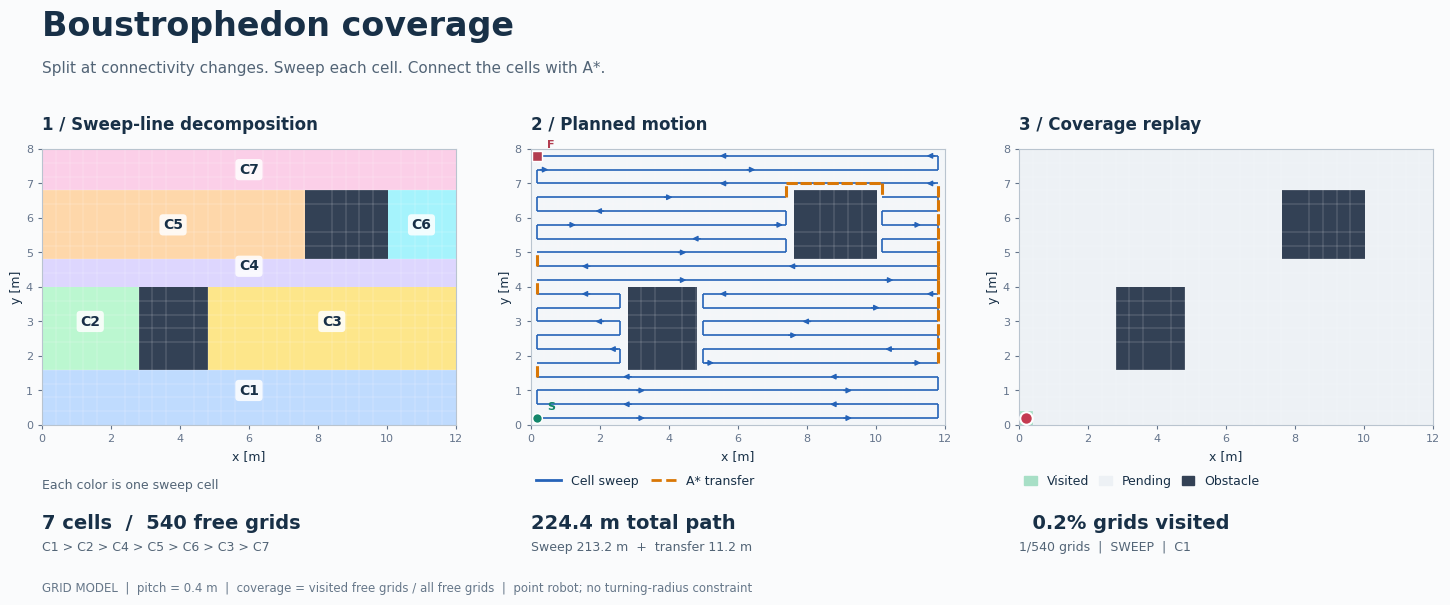

The matplotlib source for this figure:
#!/usr/bin/env python3
"""弓形覆盖路径规划：离散 Boustrophedon 分区 + 区内往返 + 区间 A*。

依赖：python -m pip install numpy matplotlib pillow
运行：python boustrophedon_demo.py
空矩形：python boustrophedon_demo.py --scene empty
保存：python boustrophedon_demo.py --gif demo.gif --png overview.png --no-show

教学模型：
  * free[y, x] == True 表示机器人中心可以访问的栅格；使用四邻接移动。
  * 覆盖率 = 已访问的不同自由栅格 / 全部自由栅格，不等同于圆形清洁盘的扫掠面积。
  * 逐行分区使用区间重叠关系；只有一对一连接才延续原子区域。
  * 在每个子区域内扫描全部行。栅格分辨率同时是相邻扫描行间距。
  * 区域顺序按到入口的 A* 路径长度贪心选择，不保证全局最短。
  * 未模拟机器人外形、障碍物膨胀、速度或最小转弯半径。
  * 地图必须是单个四连通自由区域；不连通时显式报错。

参考：Choset & Pignon, Coverage Path Planning: The Boustrophedon
Decomposition (1997), https://publications.ri.cmu.edu/
coverage-path-planning-the-boustrophedon-decomposition
"""

from __future__ import annotations

import argparse
import heapq
from dataclasses import dataclass
from pathlib import Path

import numpy as np

Point = tuple[int, int]  # (x, y)，数组访问顺序则是 [y, x]
Row = tuple[int, int, int]  # (y, x_left, x_right)，左右端点均包含


def make_map(scene: str) -> np.ndarray:
    """修改这里即可设置自己的地图；默认 30 列、20 行、两个矩形障碍。"""
    free = np.ones((20, 30), dtype=bool)
    if scene == "obstacles":
        free[4:10, 7:12] = False
        free[12:17, 19:25] = False
    return free


def row_intervals(row: np.ndarray) -> list[tuple[int, int]]:
    """把一行的 True 切成连续区间，例如 110111 -> [(0,1), (3,5)]。"""
    changes = np.diff(np.r_[0, row.astype(np.int8), 0])
    return list(zip(np.flatnonzero(changes == 1), np.flatnonzero(changes == -1) - 1))  # type: ignore


def decompose(free: np.ndarray) -> tuple[np.ndarray, list[list[Row]]]:
    """从下向上扫线：区间出生、消失、分裂或合并时结束/新建子区域。

    关键是比较相邻两行的连接关系，而不仅比较区间数量。
    labels[y,x] 为子区域编号，障碍物为 -1；cells 保存各区的扫描行。
    """
    labels = np.full(free.shape, -1, dtype=int)
    cells: list[list[Row]] = []
    previous: list[tuple[int, int, int]] = []  # (left, right, cell_id)
    for y, row in enumerate(free):
        intervals = row_intervals(row)
        parents = [
            [
                j
                for j, (pl, pr, _) in enumerate(previous)
                if max(left, pl) <= min(right, pr)
            ]
            for left, right in intervals
        ]
        child_count = [
            sum(j in group for group in parents) for j in range(len(previous))
        ]
        current = []
        for (left, right), group in zip(intervals, parents):
            if len(group) == 1 and child_count[group[0]] == 1:
                cell_id = previous[group[0]][2]
            else:
                cell_id = len(cells)
                cells.append([])
            labels[y, left : right + 1] = cell_id
            cells[cell_id].append((y, int(left), int(right)))
            current.append((left, right, cell_id))
        previous = current
    return labels, cells


def astar(free: np.ndarray, start: Point, goal: Point) -> list[Point] | None:
    """四邻接 A*：只负责两点间连接，不负责决定哪些区域需要覆盖。"""
    h, w = free.shape

    def distance(p):
        return abs(p[0] - goal[0]) + abs(p[1] - goal[1])

    queue = [(distance(start), 0, start)]
    cost = {start: 0}
    parent: dict[Point, Point] = {}
    while queue:
        _, g, point = heapq.heappop(queue)
        if g != cost[point]:
            continue
        if point == goal:
            path = [point]
            while point != start:
                point = parent[point]
                path.append(point)
            return path[::-1]
        x, y = point
        for dx, dy in ((1, 0), (0, 1), (-1, 0), (0, -1)):
            q = (x + dx, y + dy)
            nx, ny = q
            if not (0 <= nx < w and 0 <= ny < h and free[ny, nx]):
                continue
            ng = g + 1
            if ng < cost.get(q, float("inf")):
                cost[q] = ng
                parent[q] = point
                heapq.heappush(queue, (ng + distance(q), ng, q))
    return None


def sweep_cell(
    rows: list[Row], mask: np.ndarray, top_down: bool, start_right: bool
) -> list[Point]:
    """生成区内弓形路径：当前行左->右，下一行右->左，交替往返。

    相邻行边界不齐时，使用限制在本区域内的 A* 连接行端点。
    四种 (top_down, start_right) 组合对应四个入口方向。
    """
    ordered = rows[::-1] if top_down else rows
    path: list[Point] = []
    for i, (y, left, right) in enumerate(ordered):
        xs = range(left, right + 1)
        if start_right ^ bool(i % 2):
            xs = range(right, left - 1, -1)
        strip = [(x, y) for x in xs]
        if path:
            connector = astar(mask, path[-1], strip[0])
            if connector is None:
                raise RuntimeError("子区域内部不连通，请检查分区。")
            path.extend(connector[1:])
            path.extend(strip[1:])
        else:
            path.extend(strip)
    return path


@dataclass
class Plan:
    labels: np.ndarray
    cells: list[list[Row]]
    path: np.ndarray
    transit: np.ndarray  # transit[k]：到达 path[k] 的边是否为区间连接
    order: list[int]


def plan_coverage(free: np.ndarray, start: Point) -> Plan:
    """生成候选区内路径，并贪心选择最近的下一个区域入口。"""
    if free.ndim != 2 or not free.any():
        raise ValueError("地图需要是非空二维自由栅格图。")
    x, y = start
    h, w = free.shape
    if not (0 <= x < w and 0 <= y < h and free[y, x]):
        raise ValueError("起点必须位于自由栅格。")
    labels, cells = decompose(free)
    candidates = {
        cid: [
            sweep_cell(rows, labels == cid, top_down, start_right)
            for top_down in (False, True)
            for start_right in (False, True)
        ]
        for cid, rows in enumerate(cells)
    }
    path, transit, order = [start], [False], []
    while candidates:
        best = None
        for cid, routes in candidates.items():
            for index, route in enumerate(routes):
                link = astar(free, path[-1], route[0])
                if link is None:
                    continue
                key = (len(link), cid, index)  # 后两项保证结果可复现
                if best is None or key < best[0]:
                    best = (key, cid, route, link)
        if best is None:
            raise ValueError("存在起点无法到达的自由区域；无法用一条路径覆盖。")
        _, cid, route, link = best
        path.extend(link[1:])
        transit.extend([True] * (len(link) - 1))
        path.extend(route[1:])
        transit.extend([False] * (len(route) - 1))
        order.append(cid)
        del candidates[cid]
    return Plan(
        labels,
        cells,
        np.asarray(path, dtype=int),
        np.asarray(transit, dtype=bool),
        order,
    )


def validate(free: np.ndarray, plan: Plan) -> dict:
    """检查实际路径上的每一步，不能用计划覆盖面积代替实际访问率。"""
    p = plan.path
    if not np.all(free[p[:, 1], p[:, 0]]):
        raise AssertionError("路径进入障碍物。")
    if not np.all(np.abs(np.diff(p, axis=0)).sum(axis=1) == 1):
        raise AssertionError("路径存在跳跃或重复相邻点。")
    visited = np.zeros_like(free)
    visited[p[:, 1], p[:, 0]] = True
    if not np.array_equal(visited, free):
        raise AssertionError("存在遗漏的自由栅格。")
    return {
        "free_grids": int(free.sum()),
        "visited_grids": int(visited.sum()),
        "cells": len(plan.cells),
        "steps": len(p) - 1,
        "transit_steps": int(plan.transit.sum()),
        "revisits": len(p) - int(visited.sum()),
    }


def make_figure(free: np.ndarray, plan: Plan, resolution: float):
    """三联图：分区结果、完整路径、实际覆盖过程。图内英文以避免字体依赖。"""
    import matplotlib.pyplot as plt
    from matplotlib.collections import LineCollection
    from matplotlib.colors import ListedColormap
    from matplotlib.lines import Line2D
    from matplotlib.patches import Patch

    ink, blue, orange = "#183047", "#2563b8", "#d97706"
    wall, blank, covered = "#334155", "#edf1f5", "#a7dfc6"
    palette = [
        "#bfdbfe",
        "#bbf7d0",
        "#fde68a",
        "#ddd6fe",
        "#fed7aa",
        "#a5f3fc",
        "#fbcfe8",
        "#d9e3b0",
    ]
    plt.rcParams.update(
        {
            "font.family": "DejaVu Sans",
            "font.size": 10,
            "text.color": ink,
            "axes.labelcolor": ink,
            "xtick.color": "#64748b",
            "ytick.color": "#64748b",
        }
    )
    fig, axes = plt.subplots(1, 3, figsize=(14.8, 6.2), facecolor="#fafbfc")
    fig.subplots_adjust(left=0.045, right=0.985, bottom=0.28, top=0.78, wspace=0.18)
    fig.text(0.045, 0.935, "Boustrophedon coverage", fontsize=24, weight="bold")
    fig.text(
        0.045,
        0.875,
        "Split at connectivity changes. Sweep each cell. Connect the cells with A*.",
        fontsize=11,
        color="#526476",
    )

    h, w = free.shape
    extent = (0, w * resolution, 0, h * resolution)
    titles = (
        "1 / Sweep-line decomposition",
        "2 / Planned motion",
        "3 / Coverage replay",
    )
    for ax, title in zip(axes, titles):
        ax.set_title(title, loc="left", fontsize=12, weight="bold", pad=14)
        ax.set_xlim(extent[:2])
        ax.set_ylim(extent[2:])
        ax.set_aspect("equal")
        ax.set_xlabel("x [m]", fontsize=9)
        ax.set_ylabel("y [m]", fontsize=9, labelpad=2)
        ax.tick_params(labelsize=8, length=3)
        for spine in ax.spines.values():
            spine.set_color("#b9c4cf")
        # 栅格线帮助看清覆盖率按自由栅格统计，关闭 minor tick 本身。
        ax.set_xticks(np.arange(w + 1) * resolution, minor=True)
        ax.set_yticks(np.arange(h + 1) * resolution, minor=True)
        ax.grid(which="minor", color="white", linewidth=0.35, alpha=0.45)
        ax.tick_params(which="minor", length=0)

    colors = [wall] + [palette[i % len(palette)] for i in range(len(plan.cells))]
    axes[0].imshow(
        plan.labels + 1,
        origin="lower",
        extent=extent,
        cmap=ListedColormap(colors),
        vmin=0,
        vmax=len(plan.cells),
        interpolation="nearest",
    )
    for cid, rows in enumerate(plan.cells):
        # 标签放到子区域中间的一条扫描行，保证文字位于实际自由区域。
        y, left, right = rows[len(rows) // 2]
        axes[0].text(
            (left + right + 1) * resolution / 2,
            (y + 0.5) * resolution,
            f"C{cid + 1}",
            ha="center",
            va="center",
            fontsize=10,
            weight="bold",
            bbox={
                "boxstyle": "round,pad=0.26",
                "facecolor": "white",
                "alpha": 0.85,
                "edgecolor": "none",
            },
        )

    base = np.where(free, 1, 0)
    axes[1].imshow(
        base,
        origin="lower",
        extent=extent,
        cmap=ListedColormap([wall, "#f3f6f9"]),
        vmin=0,
        vmax=1,
        interpolation="nearest",
    )
    xy = (plan.path + 0.5) * resolution  # 路径通过栅格中心
    edges = np.stack([xy[:-1], xy[1:]], axis=1)
    is_link = plan.transit[1:]
    axes[1].add_collection(
        LineCollection(edges[~is_link], colors=blue, linewidths=1.2, zorder=4)  # type: ignore
    )
    axes[1].add_collection(
        LineCollection(
            edges[is_link],  # type: ignore
            colors=orange,
            linewidths=2.2,
            linestyles="dashed",
            zorder=5,  # type: ignore
        )
    )
    for i in range(7, len(edges), 15):
        if not is_link[i] and plan.path[i, 1] == plan.path[i + 1, 1]:
            a, b = edges[i]
            axes[1].annotate(
                "",
                xy=b,
                xytext=a,
                arrowprops={
                    "arrowstyle": "-|>",
                    "color": blue,
                    "lw": 1,
                    "mutation_scale": 8,
                },
                zorder=6,
            )
    for index, marker, color, text in (
        (0, "o", "#13866b", "S"),
        (-1, "s", "#b23d50", "F"),
    ):
        px, py = xy[index]
        axes[1].plot(
            px, py, marker=marker, color=color, ms=7, markeredgecolor="white", zorder=7
        )
        axes[1].annotate(
            text,
            (px, py),
            xytext=(7, 6),
            textcoords="offset points",
            weight="bold",
            fontsize=8,
            color=color,
            zorder=8,
        )

    coverage_image = axes[2].imshow(
        base,
        origin="lower",
        extent=extent,
        cmap=ListedColormap([wall, blank, covered]),
        vmin=0,
        vmax=2,
        interpolation="nearest",
    )
    sweep_trail = LineCollection([], colors=blue, linewidths=1.15, zorder=4)
    link_trail = LineCollection([], colors=orange, linewidths=2, zorder=5)
    axes[2].add_collection(sweep_trail)
    axes[2].add_collection(link_trail)
    (robot,) = axes[2].plot(
        [],
        [],
        "o",
        color="#c43b50",
        ms=9,
        markeredgecolor="white",
        markeredgewidth=1.5,
        zorder=8,
    )

    positions = [ax.get_position() for ax in axes]
    x0, x1, x2 = [p.x0 for p in positions]
    fig.text(x0, 0.205, "Each color is one sweep cell", color="#526476", fontsize=9)
    fig.legend(
        handles=[
            Line2D([], [], color=blue, lw=2, label="Cell sweep"),
            Line2D([], [], color=orange, lw=2, ls="--", label="A* transfer"),
        ],
        loc="lower left",
        bbox_to_anchor=(x1 - 0.004, 0.188),
        ncol=2,
        frameon=False,
        fontsize=9,
        columnspacing=1,
    )
    fig.legend(
        handles=[
            Patch(color=covered, label="Visited"),
            Patch(color=blank, label="Pending"),
            Patch(color=wall, label="Obstacle"),
        ],
        loc="lower left",
        bbox_to_anchor=(x2 - 0.004, 0.188),
        ncol=3,
        frameon=False,
        fontsize=9,
        columnspacing=0.8,
        handlelength=1,
    )
    nfree = int(free.sum())
    fig.text(
        x0,
        0.14,
        f"{len(plan.cells)} cells  /  {nfree} free grids",
        fontsize=14,
        weight="bold",
    )
    visit_order = " > ".join(f"C{cid + 1}" for cid in plan.order)
    fig.text(x0, 0.105, visit_order, fontsize=9, color="#526476")
    length = (len(xy) - 1) * resolution
    link_length = int(is_link.sum()) * resolution
    fig.text(x1, 0.14, f"{length:.1f} m total path", fontsize=14, weight="bold")
    fig.text(
        x1,
        0.105,
        f"Sweep {length - link_length:.1f} m  +  transfer {link_length:.1f} m",
        fontsize=9,
        color="#526476",
    )
    coverage_text = fig.text(x2, 0.14, "", fontsize=14, weight="bold")
    status_text = fig.text(x2, 0.105, "", fontsize=9, color="#526476")
    fig.text(
        0.045,
        0.038,
        f"GRID MODEL  |  pitch = {resolution:g} m  |  coverage = visited free grids / all free grids"
        "  |  point robot; no turning-radius constraint",
        fontsize=8.5,
        color="#667789",
    )

    # 首次访问时间用来重建任意动画帧；动画重播不会错误累计覆盖率。
    first_visit = np.full(free.shape, len(xy), dtype=int)
    np.minimum.at(first_visit, (plan.path[:, 1], plan.path[:, 0]), np.arange(len(xy)))

    def update(k: int):
        visited = free & (first_visit <= k)
        coverage_image.set_data(np.where(visited, 2, base))
        sweep_trail.set_segments(edges[:k][~is_link[:k]])  # type: ignore
        link_trail.set_segments(edges[:k][is_link[:k]])  # type: ignore
        robot.set_data([xy[k, 0]], [xy[k, 1]])
        count = int(visited.sum())
        coverage_text.set_text(f"{100 * count / nfree:5.1f}% grids visited")
        px, py = plan.path[k]
        stage = "TRANSFER" if plan.transit[k] else "SWEEP"
        if k == len(xy) - 1:
            stage = "COMPLETE"
        status_text.set_text(
            f"{count}/{nfree} grids  |  {stage}  |  C{plan.labels[py, px] + 1}"
        )
        return (
            coverage_image,
            sweep_trail,
            link_trail,
            robot,
            coverage_text,
            status_text,
        )

    update(0)
    return fig, update


def main():
    parser = argparse.ArgumentParser(
        description=__doc__, formatter_class=argparse.RawDescriptionHelpFormatter
    )
    parser.add_argument("--scene", choices=("empty", "obstacles"), default="obstacles")
    parser.add_argument(
        "--resolution", type=float, default=0.4, help="栅格边长，单位 m"
    )
    parser.add_argument("--fps", type=int, default=20, help="动画每秒帧数")
    parser.add_argument("--stride", type=int, default=4, help="每动画帧前进多少路径点")
    parser.add_argument("--gif", type=Path, help="保存 GIF 到此路径")
    parser.add_argument("--png", type=Path, help="保存完成时的三联图到此路径")
    parser.add_argument("--no-show", action="store_true", help="不弹窗，适合服务器")
    args = parser.parse_args()
    if not np.isfinite(args.resolution) or args.resolution <= 0:
        parser.error("resolution 必须是有限正数")
    if args.fps < 1 or args.stride < 1:
        parser.error("fps 和 stride 必须大于零")
    free = make_map(args.scene)
    plan = plan_coverage(free, start=(0, 0))
    stats = validate(free, plan)
    print(f"scene={args.scene}; {stats}")
    print(f"自由栅格访问率: 100%; 路径长度: {stats['steps'] * args.resolution:.1f} m")
    print("检查通过：四邻接连续、未进入障碍、无遗漏自由栅格。")
    if args.no_show and not (args.gif or args.png):
        return

    if args.no_show:
        import matplotlib

        matplotlib.use("Agg")
    import matplotlib.pyplot as plt
    from matplotlib.animation import FuncAnimation, PillowWriter

    fig, update = make_figure(free, plan, args.resolution)
    if args.png:
        args.png.parent.mkdir(parents=True, exist_ok=True)
        update(len(plan.path) - 1)
        fig.savefig(args.png, dpi=150, facecolor=fig.get_facecolor())
        update(0)
        print(f"PNG: {args.png}")
    if args.gif or not args.no_show:
        # 开头、末尾停留片刻。stride 仅影响动画速度，不影响规划或覆盖统计。
        frames = (
            [0] * max(1, args.fps // 2)
            + list(range(0, len(plan.path), args.stride))
            + [len(plan.path) - 1] * args.fps
        )
        animation = FuncAnimation(
            fig,
            update,
            frames=frames,
            init_func=lambda: update(0),
            interval=1000 / args.fps,
            repeat=True,
            blit=False,
            cache_frame_data=False,
        )
        if args.gif:
            args.gif.parent.mkdir(parents=True, exist_ok=True)
            animation.save(args.gif, writer=PillowWriter(fps=args.fps), dpi=85)
            print(f"GIF: {args.gif}")
        if not args.no_show:
            plt.show()  # 保留 animation 引用，避免动画对象提前被回收。
    plt.close(fig)


if __name__ == "__main__":
    main()
